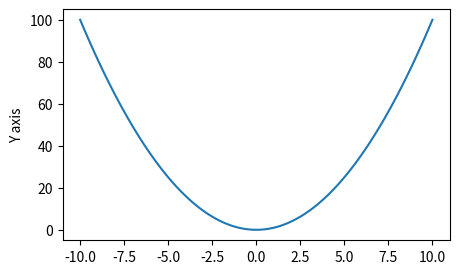

Source code (Python):
import matplotlib.pyplot as plt
import numpy as np

x = np.linspace(-10, 10, 100)
y = x ** 2

# --- Stateful (pyplot) Interface ---
plt.figure(figsize=(5, 3))
plt.plot(x, y)          # Draws on the "current" figure
plt.ylabel('Y axis')
plt.show()              # Displays the figure

# --- Stateless (Object-Oriented) Interface ---
fig, ax = plt.subplots(figsize=(5, 3))
ax.plot(x, y)           # Draws explicitly on 'ax'
ax.set_ylabel('Y axis')
plt.show()
